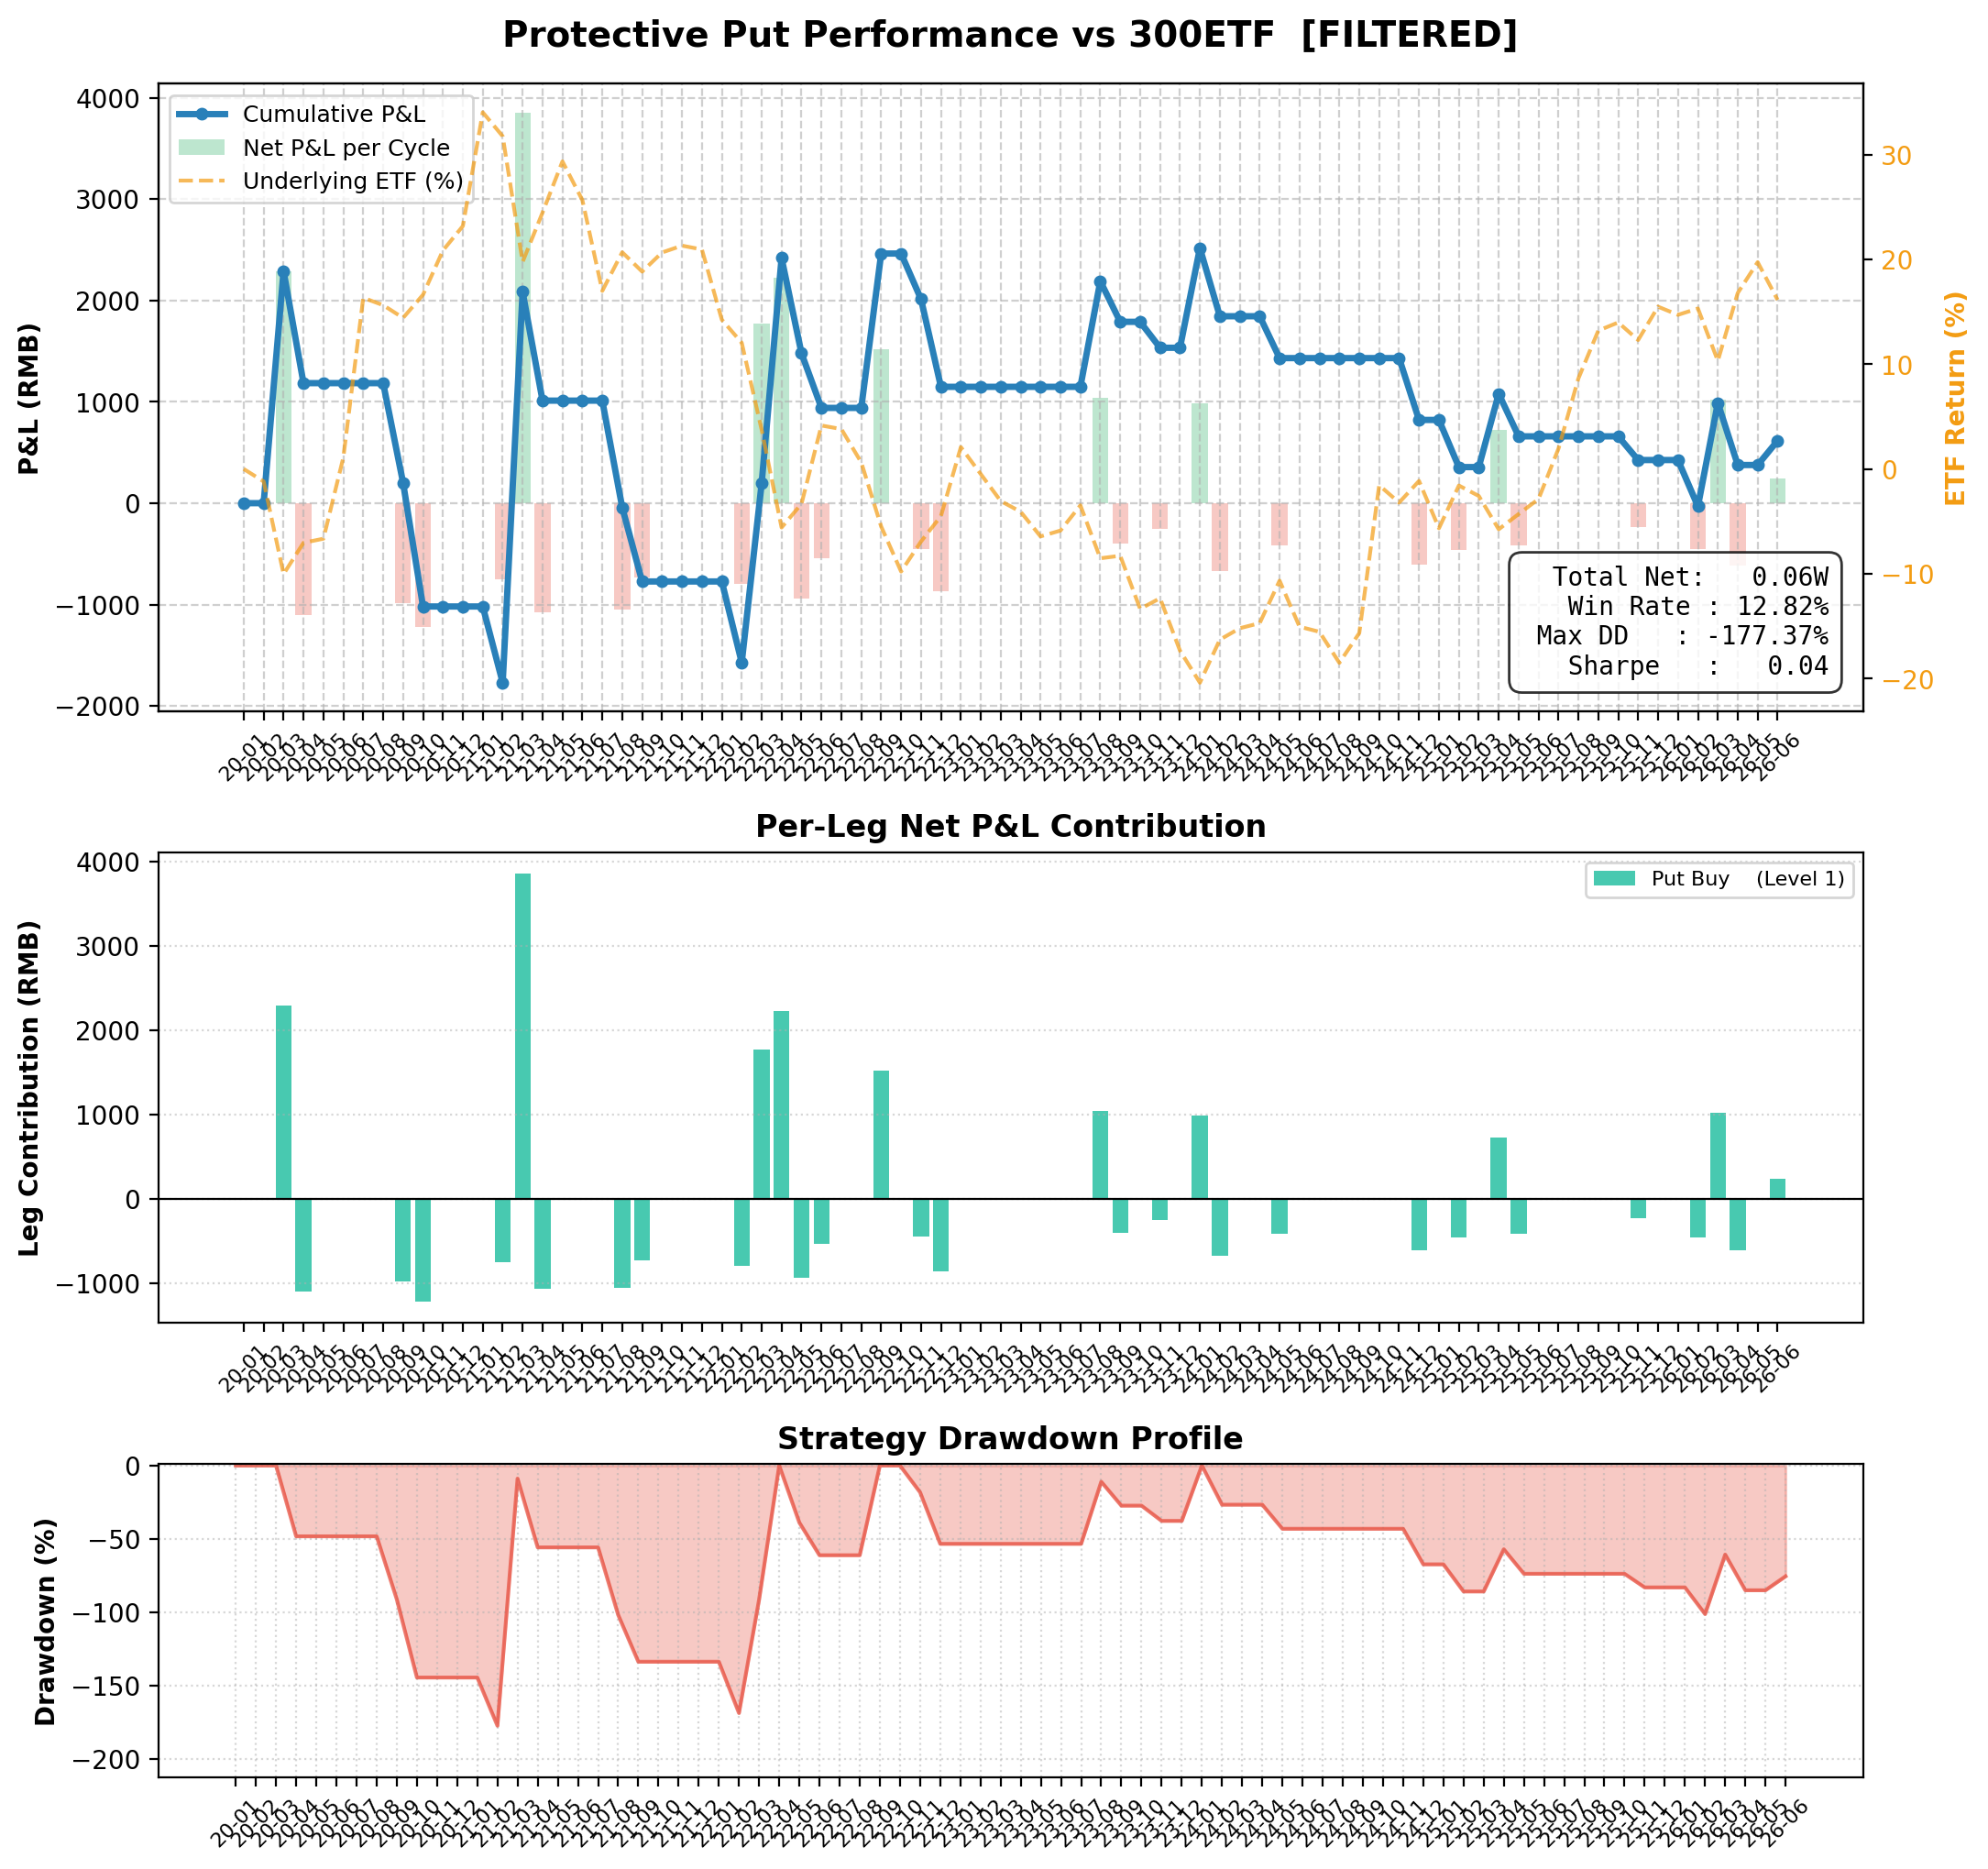

The table this chart was drawn from, first rows:
entry_date, expiry_date, etf_entry, iv, ivr, rsi, bbu, filter_passed, filter_would_pass, call_offsets, put_offsets, num_contracts, total_premium, total_net_rmb, Put_Buy____(Level_1)_contract, Put_Buy____(Level_1)_K, Put_Buy____(Level_1)_side, Put_Buy____(Level_1)_exec_px, Put_Buy____(Level_1)_premium, Put_Buy____(Level_1)_exercise, Put_Buy____(Level_1)_net, Put_Buy____(Level_1)_note
2019-12-23, 2020-01-22, 3.964, 0.1454, 0.0, 49.72, 4.046, False, False, , , 1, 0.0, 0.0, , , , , , , , 
2020-01-23, 2020-02-26, 3.996, 0.1725, 0.3812, 39.44, 4.235, False, False, , , 1, 0.0, 0.0, , , , , , , , 
2020-02-27, 2020-03-25, 4.071, 0.2019, 0.6625, 53.46, 4.234, True, True, , 1, 1, -648.7, 2289, 10002166, 4.0, buy, 0.0649, -648.7, 2940, 2289, exercised ETF=3.7060 K=4.0000
2020-03-26, 2020-04-22, 3.683, 0.2957, 0.5837, 40.69, 4.292, True, True, , 1, 1, -1103, -1105, 10002376, 3.6, buy, 0.1103, -1103, 0.0, -1105, expires_worthless
2020-04-23, 2020-05-27, 3.822, 0.133, 0.002, 52.99, 3.87, False, False, , , 1, 0.0, 0.0, , , , , , , , 
2020-05-28, 2020-06-24, 3.85, 0.1476, 0.054, 47.63, 3.989, False, False, , , 1, 0.0, 0.0, , , , , , , , 
2020-06-29, 2020-07-22, 4.128, 0.1473, 0.136, 66.01, 4.171, False, False, , , 1, 0.0, 0.0, , , , , , , , 
2020-07-23, 2020-08-26, 4.766, 0.2441, 0.4518, 63.85, 5.124, False, False, , , 1, 0.0, 0.0, , , , , , , , 
2020-08-27, 2020-09-23, 4.799, 0.2203, 0.3741, 54.92, 4.888, True, True, , 1, 1, -981.2, -983.2, 10002634, 4.7, buy, 0.0981, -981.2, 0.0, -983.2, expires_worthless
2020-09-24, 2020-10-28, 4.636, 0.2009, 0.3108, 42.05, 4.95, True, True, , 1, 1, -1218, -1220, 10002800, 4.6, buy, 0.1218, -1218, 0.0, -1220, expires_worthless
2020-10-29, 2020-11-25, 4.848, 0.1848, 0.2584, 56.24, 4.97, False, False, , , 1, 0.0, 0.0, , , , , , , , 
2020-11-26, 2020-12-23, 4.985, 0.1694, 0.208, 55.52, 5.12, False, False, , , 1, 0.0, 0.0, , , , , , , , 
2020-12-24, 2021-01-27, 5.074, 0.1564, 0.1658, 54.51, 5.169, False, False, , , 1, 0.0, 0.0, , , , , , , , 
2021-01-28, 2021-02-24, 5.385, 0.2156, 0.3588, 48.3, 5.708, True, True, , 1, 1, -749.7, -751.7, 10003155, 5.25, buy, 0.075, -749.7, 0.0, -751.7, expires_worthless
2021-02-25, 2021-03-24, 5.478, 0.2058, 0.3268, 47.75, 5.813, True, True, , 1, 1, -1157, 3855, 10002760, 5.428, buy, 0.1142, -1157, 5015, 3855, exercised ETF=4.9330 K=5.4280
2021-03-25, 2021-04-28, 4.929, 0.1872, 0.2663, 35.85, 5.456, True, True, , 1, 1, -1071, -1073, 10003291, 4.9, buy, 0.1071, -1071, 0.0, -1073, expires_worthless
2021-04-29, 2021-05-26, 5.173, 0.171, 0.2624, 56.92, 5.216, False, False, , , 1, 0.0, 0.0, , , , , , , , 
2021-05-27, 2021-06-23, 5.347, 0.2203, 0.4599, 66.61, 5.353, False, False, , , 1, 0.0, 0.0, , , , , , , , 
2021-06-24, 2021-07-28, 5.189, 0.1664, 0.2165, 49.69, 5.401, False, False, , , 1, 0.0, 0.0, , , , , , , , 
2021-07-29, 2021-08-25, 4.906, 0.1562, 0.1784, 36.16, 5.353, True, True, , 1, 1, -1052, -1054, 10003490, 4.9, buy, 0.1052, -1052, 0.0, -1054, expires_worthless
2021-08-26, 2021-09-22, 4.886, 0.1393, 0.2218, 41.9, 5.122, True, True, , 1, 1, -728.3, -730.3, 10003232, 4.8, buy, 0.0728, -728.3, 0.0, -730.3, expires_worthless
2021-09-23, 2021-10-27, 4.924, 0.1751, 0.4424, 45.58, 5.1, False, False, , , 1, 0.0, 0.0, , , , , , , , 
2021-10-28, 2021-11-24, 4.949, 0.1706, 0.4161, 45.94, 5.057, False, False, , , 1, 0.0, 0.0, , , , , , , , 
2021-11-25, 2021-12-22, 4.978, 0.1363, 0.2134, 52.31, 5.015, False, False, , , 1, 0.0, 0.0, , , , , , , , 
2021-12-23, 2022-01-26, 5.02, 0.1452, 0.2658, 50.63, 5.187, False, False, , , 1, 0.0, 0.0, , , , , , , , 
2022-01-27, 2022-02-23, 4.625, 0.1935, 0.6414, 30.45, 5.056, True, True, , 1, 1, -798.7, -800.7, 10003924, 4.6, buy, 0.0799, -798.7, 0.0, -800.7, expires_worthless
2022-02-24, 2022-03-23, 4.53, 0.1613, 0.4202, 36.23, 4.765, True, True, , 1, 1, -827.7, 1770, 10003560, 4.529, buy, 0.0815, -827.7, 2600, 1770, exercised ETF=4.2730 K=4.5290
2022-03-24, 2022-04-27, 4.246, 0.1302, 0.1398, 41.28, 4.675, True, True, , 1, 1, -885.4, 2222, 10004062, 4.2, buy, 0.0885, -885.4, 3110, 2222, exercised ETF=3.8890 K=4.2000
2022-04-28, 2022-05-25, 3.915, 0.2208, 0.5619, 37.01, 4.398, True, True, , 1, 1, -938.4, -940.4, 10004190, 3.9, buy, 0.0938, -938.4, 0.0, -940.4, expires_worthless
2022-05-26, 2022-06-22, 3.992, 0.1746, 0.3466, 47.64, 4.092, True, True, , 1, 1, -536.5, -538.5, 10004093, 3.9, buy, 0.0537, -536.5, 0.0, -538.5, expires_worthless
2022-06-23, 2022-07-27, 4.365, 0.1835, 0.3882, 66.33, 4.429, False, False, , , 1, 0.0, 0.0, , , , , , , , 
2022-07-28, 2022-08-24, 4.279, 0.1741, 0.3443, 44.03, 4.539, False, False, , , 1, 0.0, 0.0, , , , , , , , 
2022-08-25, 2022-09-28, 4.181, 0.1549, 0.2028, 43.67, 4.293, True, True, , 1, 1, -544.7, 1523, 10004034, 4.1, buy, 0.0545, -544.7, 2070, 1523, exercised ETF=3.8930 K=4.1000
2022-09-29, 2022-10-26, 3.894, 0.1817, 0.2816, 29.81, 4.22, False, False, , , 1, 0.0, 0.0, , , , , , , , 
2022-10-27, 2022-11-23, 3.69, 0.2055, 0.41, 29.21, 3.994, True, True, , 1, 1, -447.8, -449.8, 10004623, 3.6, buy, 0.0448, -447.8, 0.0, -449.8, expires_worthless
2022-11-24, 2022-12-28, 3.816, 0.211, 0.4397, 48.31, 3.981, True, True, , 1, 1, -862.9, -864.9, 10004267, 3.8, buy, 0.0863, -862.9, 0.0, -864.9, expires_worthless
2022-12-29, 2023-01-30, 3.922, 0.1614, 0.1691, 48.96, 4.08, False, False, , , 1, 0.0, 0.0, , , , , , , , 
2023-01-31, 2023-02-22, 4.159, 0.1755, 0.2453, 66.55, 4.252, False, False, , , 1, 0.0, 0.0, , , , , , , , 
2023-02-23, 2023-03-22, 4.099, 0.168, 0.2046, 50.29, 4.214, False, False, , , 1, 0.0, 0.0, , , , , , , , 
2023-03-23, 2023-04-26, 4.031, 0.1513, 0.1143, 50.59, 4.145, False, False, , , 1, 0.0, 0.0, , , , , , , , 
2023-04-27, 2023-05-24, 3.986, 0.1453, 0.0628, 41.54, 4.184, False, False, , , 1, 0.0, 0.0, , , , , , , , 
2023-05-25, 2023-06-28, 3.845, 0.1585, 0.177, 31.95, 4.073, False, False, , , 1, 0.0, 0.0, , , , , , , , 
2023-06-29, 2023-07-26, 3.859, 0.1455, 0.0948, 44.97, 3.971, False, False, , , 1, 0.0, 0.0, , , , , , , , 
2023-07-27, 2023-08-23, 3.972, 0.1399, 0.0537, 58.68, 3.989, True, True, , 1, 1, -275.4, 1042, 10005674, 3.9, buy, 0.0275, -275.4, 1320, 1042, exercised ETF=3.7680 K=3.9000
2023-08-24, 2023-09-27, 3.791, 0.186, 0.3929, 34.19, 4.186, True, True, , 1, 1, -398.8, -400.8, 10005170, 3.7, buy, 0.0399, -398.8, 0.0, -400.8, expires_worthless
2023-09-28, 2023-10-25, 3.764, 0.1573, 0.1815, 41.06, 3.907, False, False, , , 1, 0.0, 0.0, , , , , , , , 
2023-10-26, 2023-11-22, 3.582, 0.1568, 0.1777, 31.84, 3.873, True, True, , 1, 1, -254, -256, 10006053, 3.5, buy, 0.0254, -254, 0.0, -256, expires_worthless
2023-11-23, 2023-12-27, 3.63, 0.1415, 0.0654, 43.93, 3.698, False, False, , , 1, 0.0, 0.0, , , , , , , , 
2023-12-28, 2024-01-24, 3.489, 0.1579, 0.2296, 52.05, 3.537, True, True, , 1, 1, -224.4, 983.0, 10006302, 3.4, buy, 0.0224, -224.4, 1210, 983.0, exercised ETF=3.2790 K=3.4000
2024-01-25, 2024-02-28, 3.335, 0.1542, 0.1965, 46.89, 3.514, True, True, , 1, 1, -669.9, -671.9, 10006532, 3.329, buy, 0.0656, -669.9, 0.0, -671.9, expires_worthless
2024-02-29, 2024-03-27, 3.503, 0.1877, 0.5008, 64.08, 3.562, False, False, , , 1, 0.0, 0.0, , , , , , , , 
2024-03-28, 2024-04-24, 3.51, 0.1447, 0.1098, 50.4, 3.602, False, False, , , 1, 0.0, 0.0, , , , , , , , 
2024-04-25, 2024-05-22, 3.523, 0.1379, 0.0756, 50.49, 3.584, True, True, , 1, 1, -411.1, -413.1, 10007066, 3.5, buy, 0.0411, -411.1, 0.0, -413.1, expires_worthless
2024-05-23, 2024-06-26, 3.643, 0.1351, 0.0514, 55.38, 3.735, False, False, , , 1, 0.0, 0.0, , , , , , , , 
2024-06-27, 2024-07-24, 3.48, 0.1328, 0.0332, 33.69, 3.63, False, False, , , 1, 0.0, 0.0, , , , , , , , 
2024-07-25, 2024-08-28, 3.459, 0.1308, 0.2887, 39.01, 3.596, False, False, , , 1, 0.0, 0.0, , , , , , , , 
2024-08-29, 2024-09-25, 3.347, 0.1195, 0.2173, 33.79, 3.439, False, False, , , 1, 0.0, 0.0, , , , , , , , 
2024-09-26, 2024-10-23, 3.64, 0.2328, 0.9382, 78.43, 3.525, False, False, , , 1, 0.0, 0.0, , , , , , , , 
2024-10-24, 2024-11-27, 4.011, 0.2473, 0.3626, 60.46, 4.489, False, False, , , 1, 0.0, 0.0, , , , , , , , 
2024-11-28, 2024-12-25, 3.958, 0.2023, 0.2619, 46.11, 4.271, True, True, , 1, 1, -607.9, -609.9, 10007174, 3.9, buy, 0.0608, -607.9, 0.0, -609.9, expires_worthless
... 18 more rows
